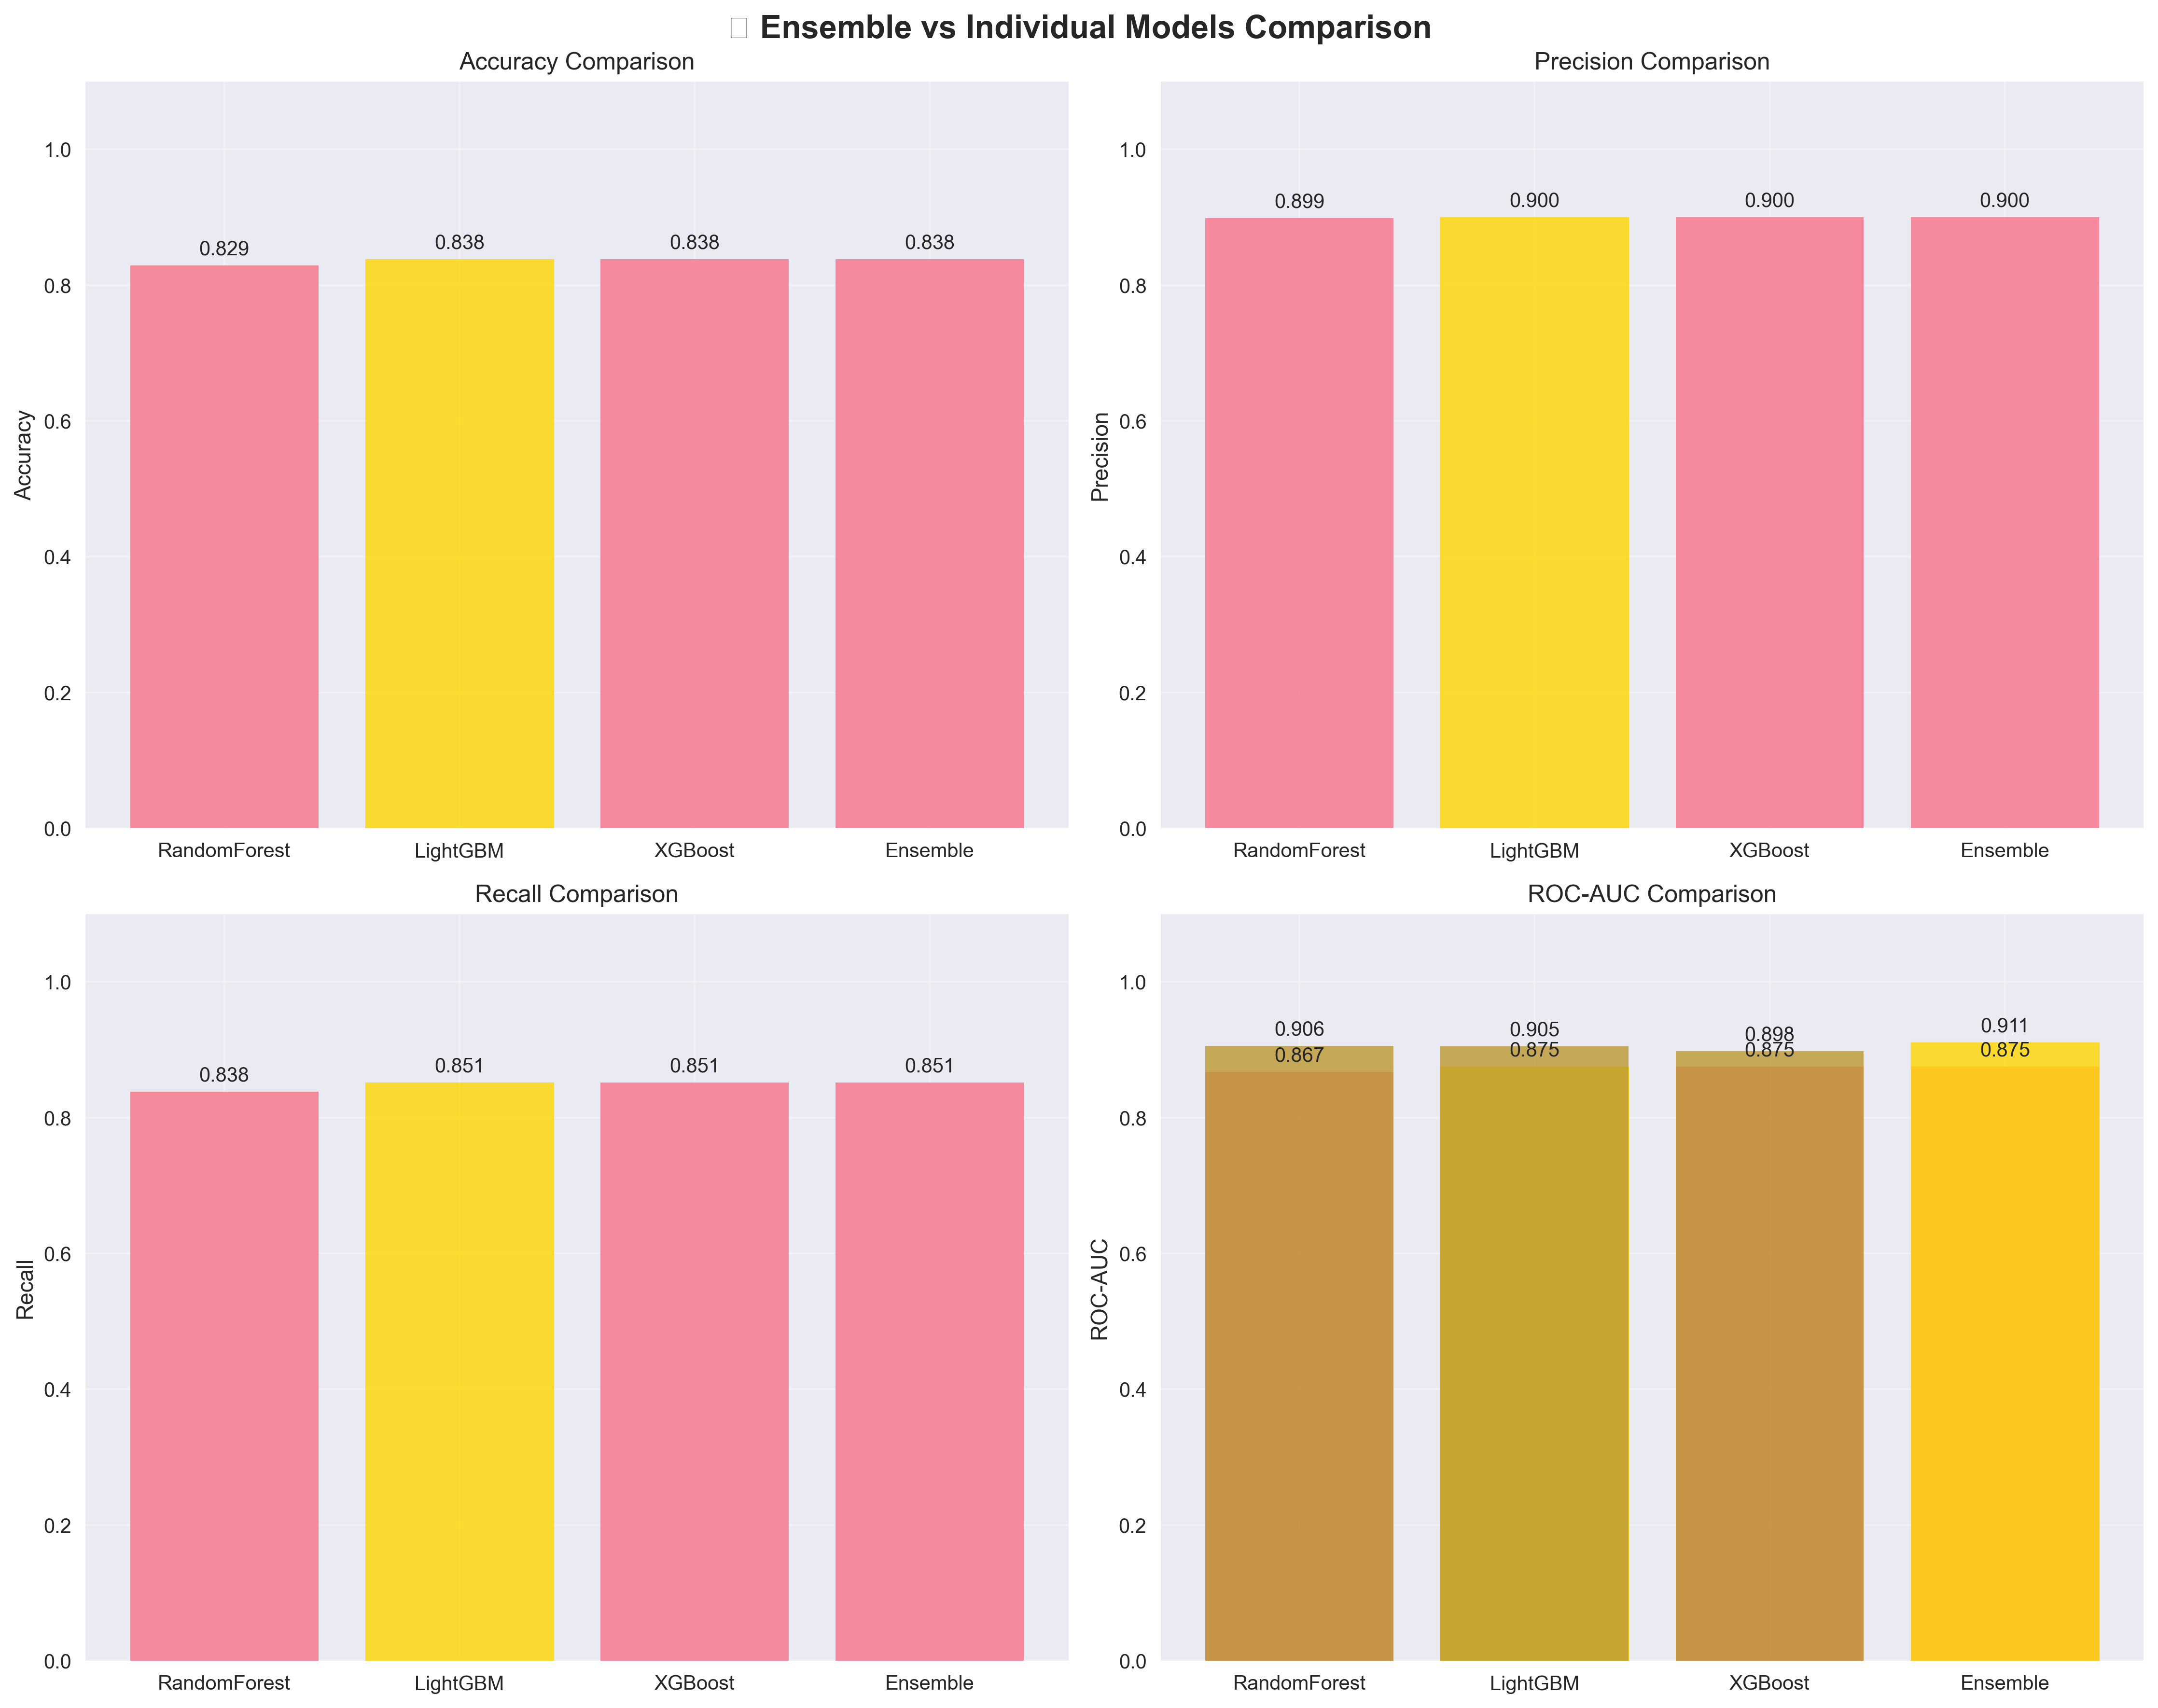

Source data for this figure (header and first rows):
Model, Type, Accuracy, Precision, Recall, F1_Score, ROC_AUC
RandomForest, Individual, 0.8288, 0.8986, 0.8378, 0.8671, 0.9058
LightGBM, Individual, 0.8378, 0.9, 0.8514, 0.875, 0.905
XGBoost, Individual, 0.8378, 0.9, 0.8514, 0.875, 0.8977
Ensemble, Ensemble, 0.8378, 0.9, 0.8514, 0.875, 0.9109
